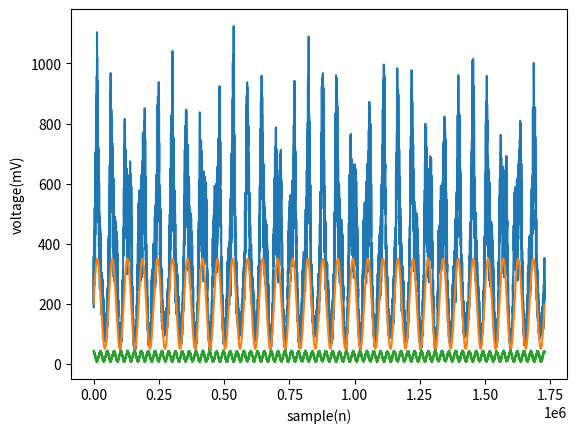

The matplotlib source for this figure:
import os
import numpy as np
import random
import matplotlib.pyplot as plt
import pandas as pd

time = 86400*20

def sin_gen(Fs, f, sample, offset, noise):
        x = np.arange(0, time, 300)
        y = []
        for i in x:
                if noise == 1:
                        y.append(np.sin(2*np.pi*(f*i/Fs + offset))  + random.uniform(-0.3, 0.3))
                else:
                        y.append(np.sin(2*np.pi*(f*i/Fs + offset)))
        y = np.asarray(y)
        return y

def rh_mos(rh_value):
        mos_sen = []
        for i in rh_value:
                mos_sen.append(-0.786*np.log(i) + 4.2183 + random.uniform(-0.5, 0.5))
        mos_sen = np.asarray(mos_sen)
        return mos_sen

rh = 15*sin_gen(86400,3.3,time, 0.4*np.pi, 1) + 25
vocs = 150*sin_gen(86400,1.5,time,0, 0) + 200
mos_sen = rh_mos(rh)
mos = vocs * mos_sen
t = np.arange(0, time, 300)
dataset = pd.DataFrame({'Time' : []})
dataset['Time'] = t
dataset['rh'] = rh
dataset['mos'] = mos
dataset['vocs'] = vocs
dataset['mos_sen'] = mos_sen
dataset.to_csv('sig_gen.csv')
plt.plot(t, mos)
plt.plot(t, vocs)
plt.plot(t, rh)
plt.ylabel('voltage(mV)')
plt.xlabel('sample(n)')
plt.show()